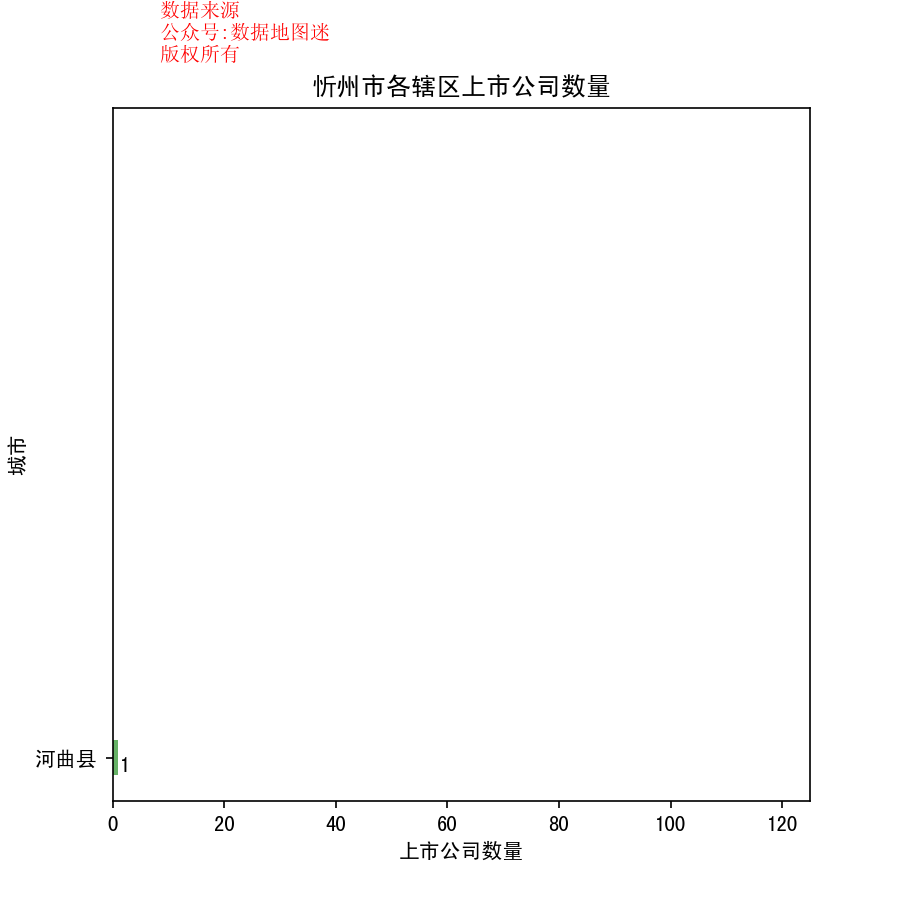

Values plotted in this chart, from the file beside it:
省, 市, 区县, 公司简称, 公司全名, 行业, 2017前3季度销售额(万）, 利润(万）, 利润率, 股票代码, 注册地址, 办公地址, 官网, 上市日期
山西省, 忻州市, 河曲县, 同德化工, 山西同德化工股份有限公司, 特种化工品, 56907, 8999, 15.80%, 同德化工(002360), 山西省河曲县文笔镇焦尾城大茂口, 山西省河曲县文笔镇焦尾城大茂口, www.tondchem.com, 2010/3/3
